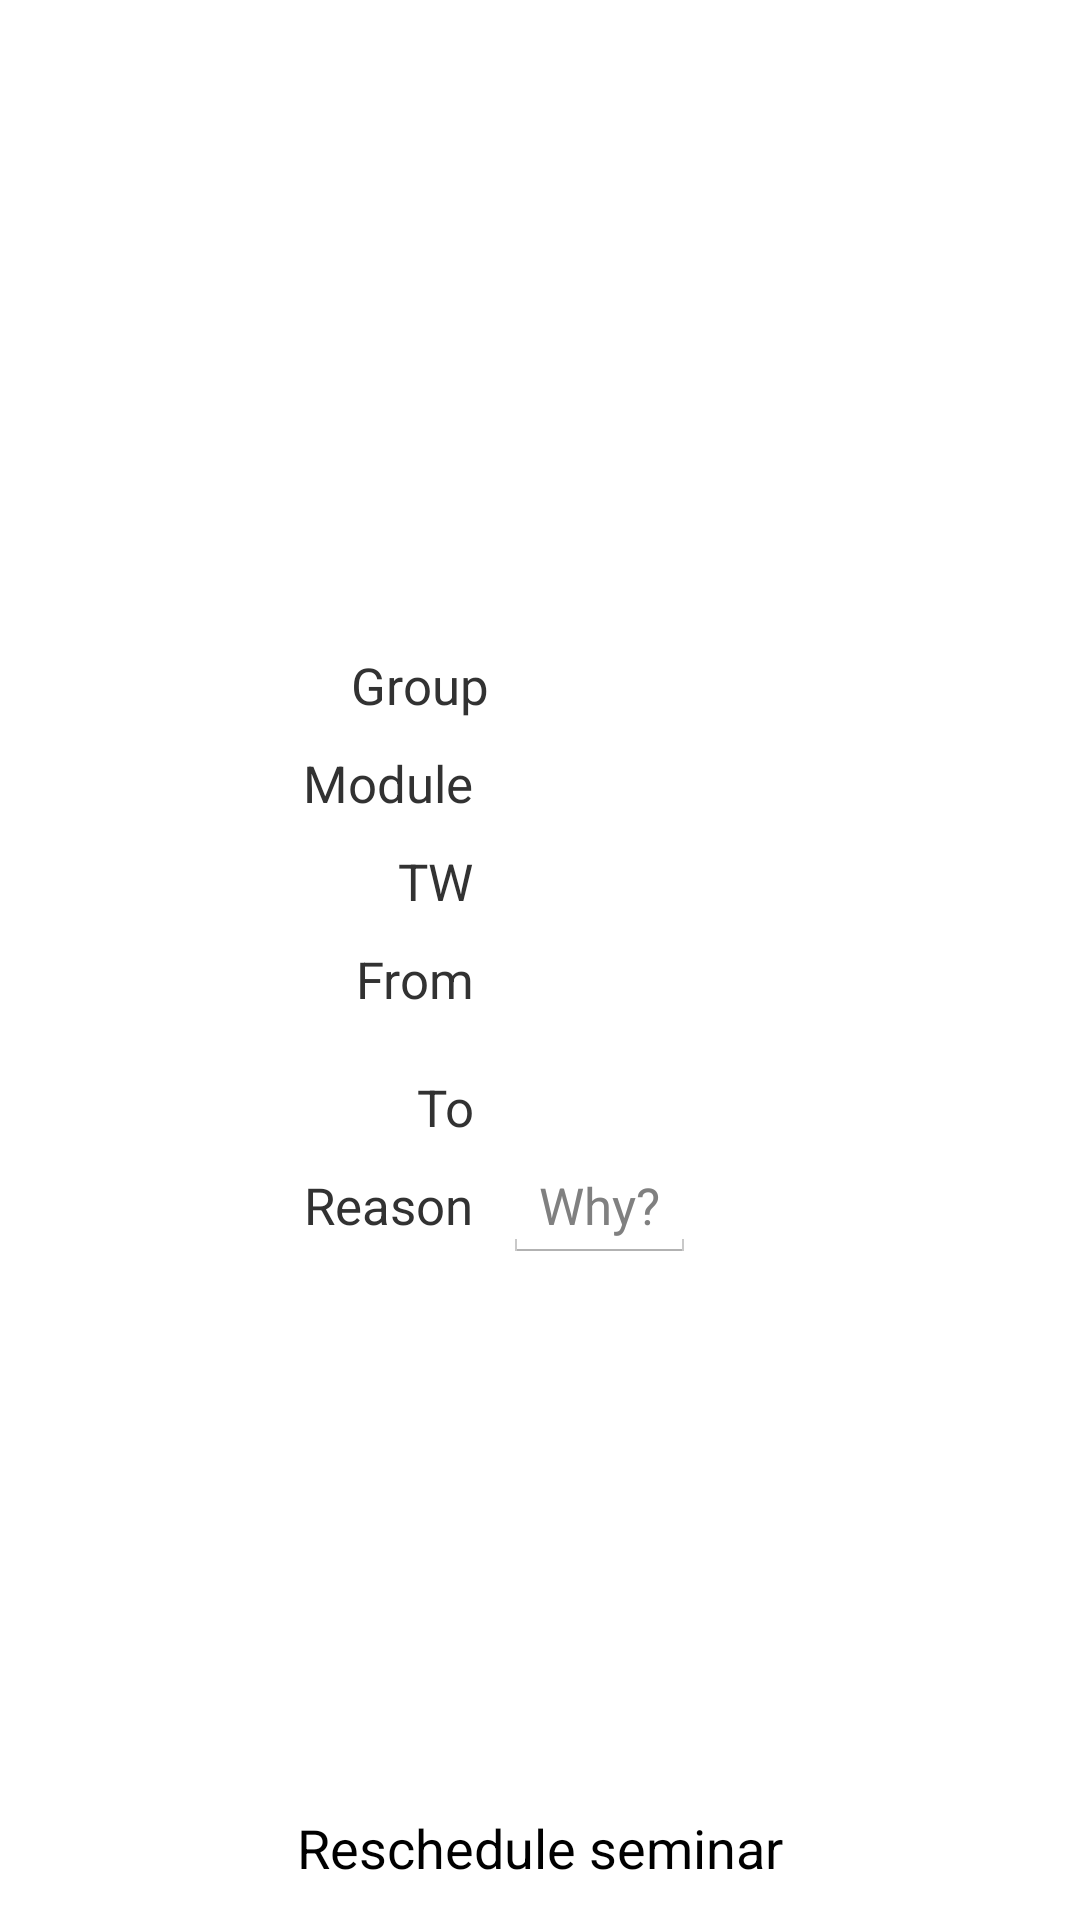

Write the Android layout XML for this screen, with the resource values it uses.
<!-- AndroidManifest.xml: application theme Theme.Apptheme -->
<!-- res/layout/fragment_reschedule.xml -->
<?xml version="1.0" encoding="UTF-8"?>
<RelativeLayout xmlns:android="http://schemas.android.com/apk/res/android"
    android:layout_width="match_parent"
    android:layout_height="match_parent">
    <RelativeLayout
        android:id="@+id/relative_layout_information"
        android:layout_width="wrap_content"
        android:layout_height="wrap_content"
        android:layout_centerHorizontal="true"
        android:layout_centerInParent="true"
        android:layout_centerVertical="true">
        
        <TextView
        	android:id="@+id/textView_reschedule_group_name"
        	android:layout_width="wrap_content"
        	android:layout_height="wrap_content"
        	android:text="@string/seminar_group_name" 
        	android:ems="5"
        	android:gravity="right"
        	android:layout_marginRight="5dp"
        	android:layout_marginBottom="10dp"
        	android:textSize="17sp"
        	/>
        
         <TextView
        	android:id="@+id/textView_reschedule_group_name_2"
        	android:layout_width="wrap_content"
        	android:layout_height="wrap_content"
        	android:layout_toRightOf="@id/textView_reschedule_group_name"
        	android:layout_alignBaseline="@id/textView_reschedule_group_name"
        	android:textSize="17sp"
        	/>
         
          <TextView
	    	android:id="@+id/textView_reschedule_module_name"
	    	android:layout_width="wrap_content"
	    	android:layout_height="wrap_content"
	    	android:layout_below="@id/textView_reschedule_group_name"
	    	android:text="@string/seminar_module_name"
	    	android:layout_alignRight="@id/textView_reschedule_group_name" 
	    	android:ems="5"
        	android:gravity="right"
        	android:layout_marginRight="5dp"
        	android:layout_marginBottom="10dp"
        	android:textSize="17sp"/>
        
         <TextView
	    	android:id="@+id/textView_reschedule_module_name_2"
	    	android:layout_width="wrap_content"
	    	android:layout_height="wrap_content"
	    	android:layout_below="@id/textView_reschedule_group_name_2"
	    	android:layout_toRightOf="@id/textView_reschedule_module_name"
	    	android:layout_alignBaseline="@id/textView_reschedule_module_name"
        	android:layout_alignLeft="@id/textView_reschedule_group_name_2"
        	android:textSize="17sp"
	    	/>
         
         <TextView
	    	android:id="@+id/textView_reschedule_teachingweek_number"
	    	android:layout_width="wrap_content"
	    	android:layout_height="wrap_content"
	    	android:layout_below="@id/textView_reschedule_module_name"
	    	android:text="@string/seminar_teachingweek_number" 
	    	android:layout_alignRight="@id/textView_reschedule_group_name"
	    	android:ems="5"
        	android:gravity="right"
        	android:layout_marginRight="5dp"
        	android:layout_marginBottom="10dp"
        	android:textSize="17sp"
	    	/>

        <TextView
	    	android:id="@+id/textView_reschedule_teachingweek_number_2"
	    	android:layout_width="wrap_content"
	    	android:layout_height="wrap_content"
	    	android:layout_below="@id/textView_reschedule_module_name_2"
	    	android:layout_toRightOf="@id/textView_reschedule_teachingweek_number"
        	android:layout_alignBaseline="@id/textView_reschedule_teachingweek_number"
        	android:layout_alignLeft="@id/textView_reschedule_group_name_2"
        	android:textSize="17sp"
	    	 />
        
        
        <TextView
	    	android:id="@+id/textView_reschedule_from"
	    	android:layout_width="wrap_content"
	    	android:layout_height="wrap_content"
	    	android:text="@string/reschedule_from"
	    	android:layout_below="@id/textView_reschedule_teachingweek_number"
	    	android:layout_alignRight="@id/textView_reschedule_group_name"
	    	android:ems="5"
        	android:gravity="right"
        	android:layout_marginRight="5dp"
        	android:layout_marginBottom="20dp"
        	android:textSize="17sp"
	    	 />

        <Button
            android:id="@+id/btn_reschedule_from_date"
            style="@style/ButtonAppTheme"
            android:layout_width="wrap_content"
            android:layout_height="wrap_content"
            android:layout_alignBaseline="@id/textView_reschedule_from"
            android:layout_alignLeft="@id/textView_reschedule_group_name_2"
            android:layout_below="@id/textView_reschedule_teachingweek_number_2"
            android:layout_toRightOf="@id/textView_reschedule_from" />

        <Button
            android:id="@+id/btn_reschedule_from_time"
            style="@style/ButtonAppTheme"
            android:layout_width="wrap_content"
            android:layout_height="wrap_content"
            android:layout_alignBaseline="@id/btn_reschedule_from_date"
            android:layout_below="@id/textView_reschedule_teachingweek_number_2"
            android:layout_toRightOf="@id/btn_reschedule_from_date" />
        
         <TextView
	    	android:id="@+id/textView_reschedule_to"
	    	android:layout_width="wrap_content"
	    	android:layout_height="wrap_content"
	    	android:text="@string/reschedule_to"
	    	android:layout_below="@id/textView_reschedule_from"
	    	android:layout_alignRight="@id/textView_reschedule_group_name"
	    	android:ems="5"
        	android:gravity="right"
        	android:layout_marginRight="5dp"
        	android:layout_marginBottom="10dp"
        	android:textSize="17sp"
	    	 />

        <Button
            android:id="@+id/btn_reschedule_to_date"
            style="@style/ButtonAppTheme"
            android:layout_width="wrap_content"
            android:layout_height="wrap_content"
            android:layout_alignBaseline="@id/textView_reschedule_to"
            android:layout_alignLeft="@id/textView_reschedule_group_name_2"
            android:layout_below="@id/btn_reschedule_from_date"
            android:layout_toRightOf="@id/textView_reschedule_to" />

        <Button
            android:id="@+id/btn_reschedule_to_time"
            style="@style/ButtonAppTheme"
            android:layout_width="wrap_content"
            android:layout_height="wrap_content"
            android:layout_alignBaseline="@id/btn_reschedule_to_date"
            android:layout_below="@id/btn_reschedule_from_time"
            android:layout_toRightOf="@id/btn_reschedule_to_date" />
        
        <TextView
	    	android:id="@+id/textView_reschedule_reason"
	    	android:layout_width="wrap_content"
	    	android:layout_height="wrap_content"
	    	android:text="@string/reschedule_reason"
	    	android:layout_below="@id/textView_reschedule_to"
	    	android:layout_alignRight="@id/textView_reschedule_group_name"
	    	android:ems="5"
        	android:gravity="right"
        	android:layout_marginRight="5dp"
        	android:layout_marginBottom="10dp"
        	android:textSize="17sp"
	    	 />
        
        <EditText
            android:id="@+id/editText_reschedule_reason"
            android:layout_width="wrap_content"
            android:layout_height="wrap_content"
            android:layout_alignBaseline="@id/textView_reschedule_reason"
            android:layout_alignLeft="@id/textView_reschedule_group_name_2"
            android:layout_below="@id/btn_reschedule_to_date"
            android:layout_toRightOf="@id/textView_reschedule_reason"
            android:hint="@string/reschedule_reason_hint"
            android:inputType="textCapSentences"
            android:textSize="17sp" />
        
        </RelativeLayout>
  
    <RelativeLayout
    	android:layout_width="wrap_content"
    	android:layout_height="wrap_content"
   		android:layout_alignParentBottom="true">
       
        <Button
            android:id="@+id/btn_reschedule_seminar"
            style="@style/ButtonAppTheme"
            android:layout_width="match_parent"
            android:layout_height="wrap_content"
            android:text="@string/btn_reschedule_seminar" />
             
     </RelativeLayout>
   
</RelativeLayout>
<!-- resources referenced by this layout -->
<resources>
  <string name="btn_reschedule_seminar">Reschedule seminar</string>
  <string name="reschedule_from">From  </string>
  <string name="reschedule_reason">Reason </string>
  <string name="reschedule_reason_hint">Why? </string>
  <string name="reschedule_to">To </string>
  <string name="seminar_group_name">Group</string>
  <string name="seminar_module_name">Module</string>
  <string name="seminar_teachingweek_number">TW</string>
  <style name="ButtonAppTheme" parent="android:Widget.Holo.Light.Button">
  	  <item name="android:background">@drawable/apptheme_btn_default_holo_light</item>
    </style>
  <style name="Theme.Apptheme" parent="@android:style/Theme.Holo.Light.DarkActionBar">
          <item name="android:actionBarItemBackground">@drawable/selectable_background_apptheme</item>
          <item name="android:popupMenuStyle">@style/PopupMenu.Apptheme</item>
          <item name="android:dropDownListViewStyle">@style/DropDownListView.Apptheme</item>
          <item name="android:actionBarTabStyle">@style/ActionBarTabStyle.Apptheme</item>
          <item name="android:actionDropDownStyle">@style/DropDownNav.Apptheme</item>
          <item name="android:actionBarStyle">@style/ActionBar.Solid.Apptheme</item>
          <item name="android:actionModeBackground">@drawable/cab_background_top_apptheme</item>
          <item name="android:actionModeSplitBackground">@drawable/cab_background_bottom_apptheme</item>
          <item name="android:actionModeCloseButtonStyle">@style/ActionButton.CloseMode.Apptheme</item>
          
                  
          <item name="android:actionBarWidgetTheme">@style/Theme.Apptheme.Widget</item>
  
      </style>
  <style name="PopupMenu.Apptheme" parent="@android:style/Widget.Holo.ListPopupWindow">
          <item name="android:popupBackground">@drawable/menu_dropdown_panel_apptheme</item>	
      </style>
  <style name="DropDownListView.Apptheme" parent="@android:style/Widget.Holo.ListView.DropDown">
          <item name="android:listSelector">@drawable/selectable_background_apptheme</item>
      </style>
  <style name="ActionBarTabStyle.Apptheme" parent="@android:style/Widget.Holo.ActionBar.TabView">
          <item name="android:background">@drawable/tab_indicator_ab_apptheme</item>
      </style>
  <style name="DropDownNav.Apptheme" parent="@android:style/Widget.Holo.Spinner">
          <item name="android:background">@drawable/spinner_background_ab_apptheme</item>
          <item name="android:popupBackground">@drawable/menu_dropdown_panel_apptheme</item>
          <item name="android:dropDownSelector">@drawable/selectable_background_apptheme</item>
      </style>
  <style name="ActionBar.Solid.Apptheme" parent="@android:style/Widget.Holo.Light.ActionBar.Solid.Inverse">
          <item name="android:background">@drawable/ab_solid_apptheme</item>
          <item name="android:backgroundStacked">@drawable/ab_stacked_solid_apptheme</item>
          <item name="android:backgroundSplit">@drawable/ab_bottom_solid_apptheme</item>
          <item name="android:progressBarStyle">@style/ProgressBar.Apptheme</item>
      </style>
  <style name="ActionButton.CloseMode.Apptheme" parent="@android:style/Widget.Holo.ActionButton.CloseMode">
          <item name="android:background">@drawable/btn_cab_done_apptheme</item>
      </style>
  <style name="Theme.Apptheme.Widget" parent="@android:style/Theme.Holo">
          <item name="android:popupMenuStyle">@style/PopupMenu.Apptheme</item>
          <item name="android:dropDownListViewStyle">@style/DropDownListView.Apptheme</item>
      </style>
  <style name="ProgressBar.Apptheme" parent="@android:style/Widget.Holo.ProgressBar.Horizontal">
          <item name="android:progressDrawable">@drawable/progress_horizontal_apptheme</item>
      </style>
</resources>
